Image classification data set "LR" (omarbesbes/RUnet on GitHub). Class labels (4): berry, bird, dog, flower.

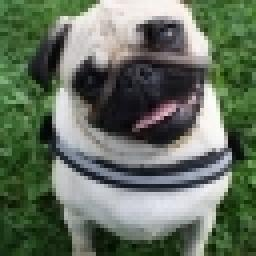
Label: dog

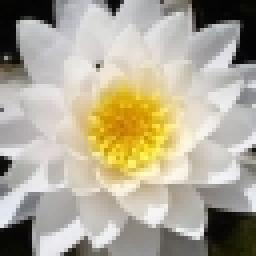
Label: flower

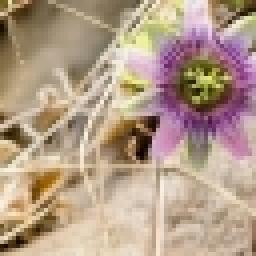
Label: flower

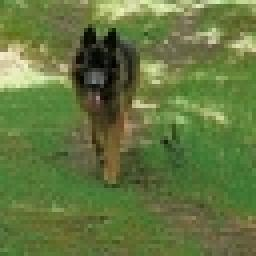
Label: dog

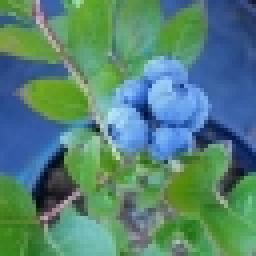
Label: berry

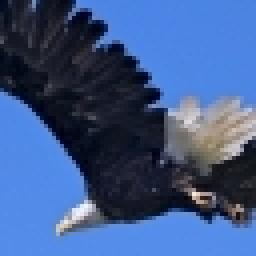
Label: bird
